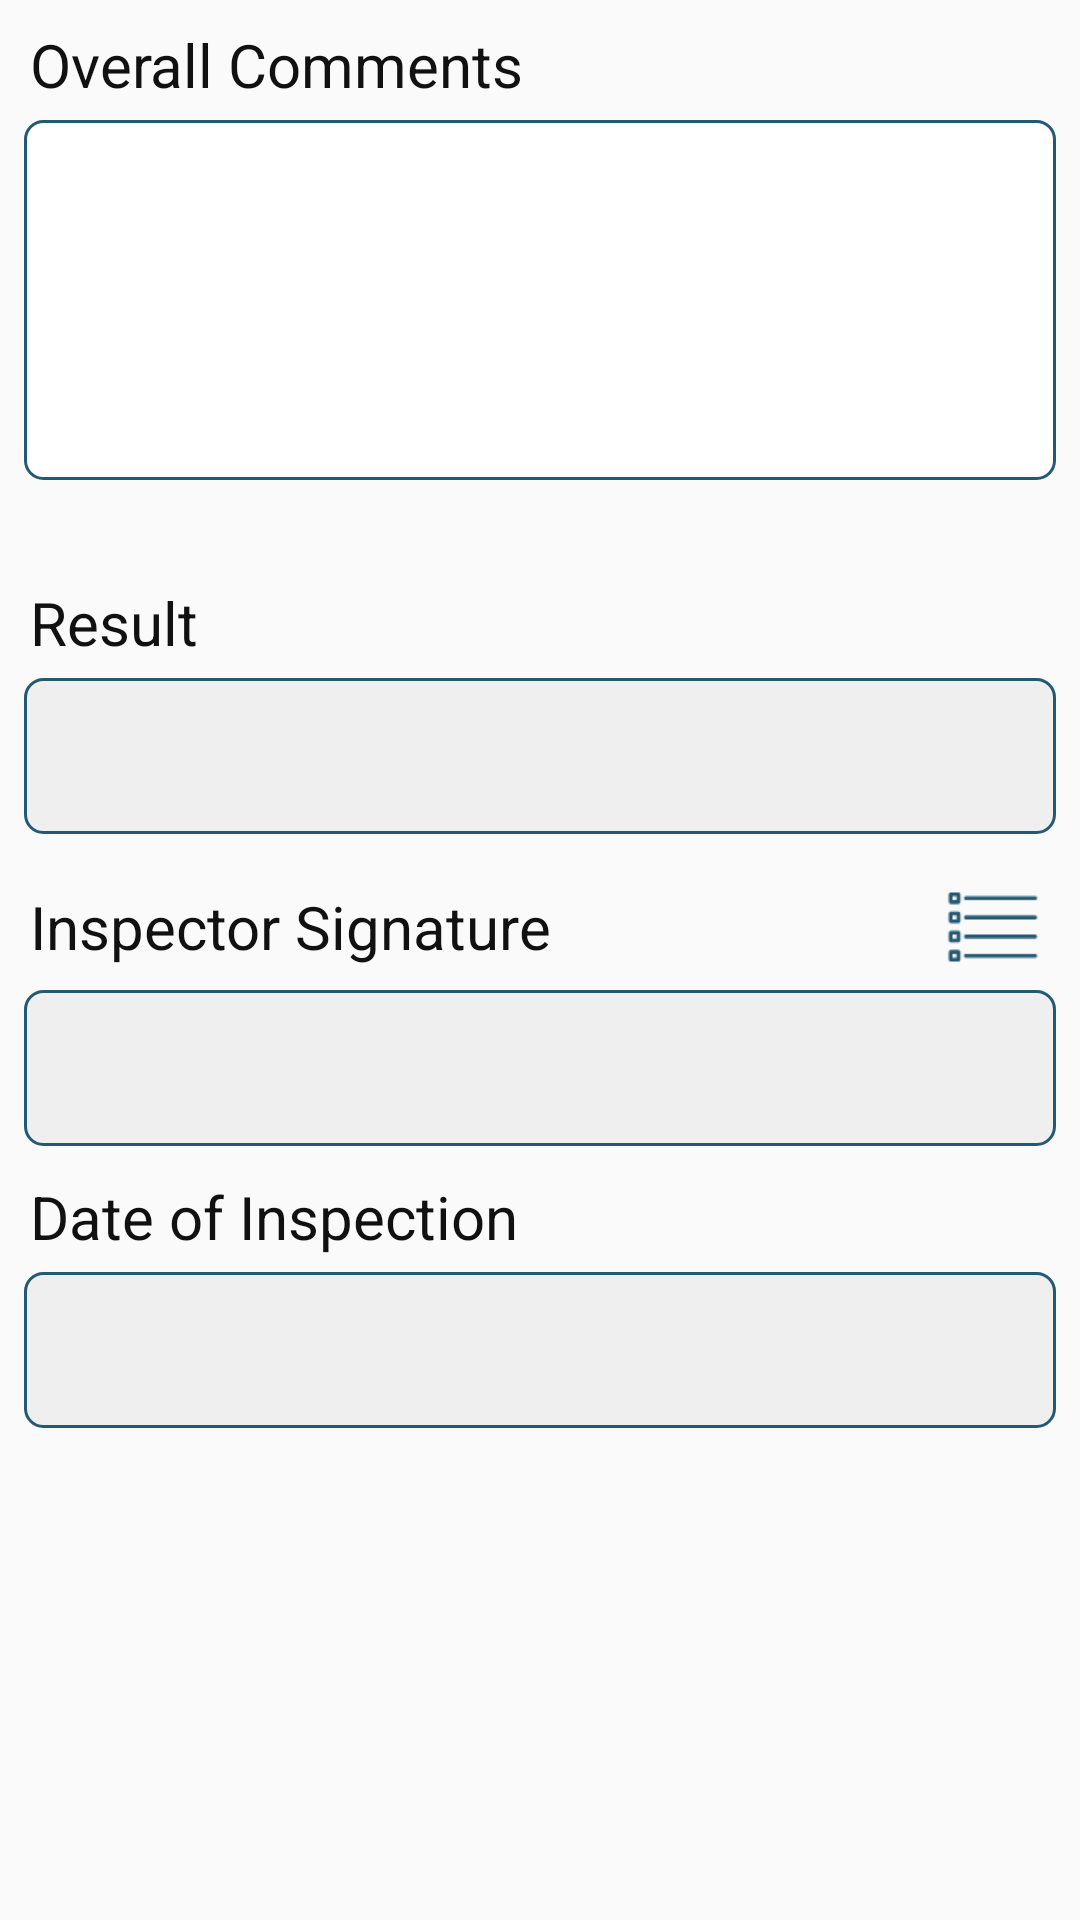

The Android layout XML behind this screen, and the referenced resources:
<!-- AndroidManifest.xml: application theme AppTheme -->
<!-- res/layout/step_result.xml -->
<?xml version="1.0" encoding="utf-8"?>
<ScrollView xmlns:android="http://schemas.android.com/apk/res/android"
    android:layout_width="match_parent"
    android:layout_height="match_parent"
    android:fillViewport="true"
    android:scrollbarStyle="outsideOverlay">

    <LinearLayout
        android:focusable="true"
        android:focusableInTouchMode="true"
        android:layout_width="match_parent"
        android:layout_height="match_parent"
        android:orientation="vertical"
        android:paddingBottom="@dimen/form_padding"
        android:paddingTop="@dimen/form_padding">

        <LinearLayout
            android:orientation="vertical"
            android:paddingLeft="@dimen/form_padding"
            android:paddingRight="@dimen/form_padding"
            android:layout_width="match_parent"
            android:layout_height="wrap_content">

            <TextView
                style="@style/LabelStyle"
                android:text="@string/overall_comments"
                android:layout_width="match_parent"
                android:layout_height="wrap_content" />

            <EditText
                android:id="@+id/txt_comments"
                style="@style/EditorStyle_Margin"
                android:lines="100"
                android:singleLine="false"
                android:gravity="top|left"
                android:layout_width="match_parent"
                android:layout_height="@dimen/multiple_editor_height" />

        </LinearLayout>

        <LinearLayout
            android:id="@+id/comment_list"
            android:orientation="vertical"
            android:paddingLeft="@dimen/form_small_padding"
            android:paddingRight="@dimen/form_small_padding"
            android:paddingTop="@dimen/form_padding"
            android:paddingBottom="@dimen/form_padding"
            android:layout_width="match_parent"
            android:layout_height="wrap_content">



        </LinearLayout>

        <LinearLayout
            android:orientation="vertical"
            android:paddingTop="@dimen/form_padding"
            android:paddingLeft="@dimen/form_padding"
            android:paddingRight="@dimen/form_padding"
            android:layout_width="match_parent"
            android:layout_height="wrap_content">

            <TextView
                style="@style/LabelStyle"
                android:text="@string/result"
                android:layout_width="match_parent"
                android:layout_height="wrap_content" />

            <Spinner
                android:id="@+id/spinner_result"
                android:layout_width="match_parent"
                android:layout_height="@dimen/editor_height"
                android:background="@drawable/spinner_style"
                android:layout_marginBottom="@dimen/component_margin"
                android:spinnerMode="dialog"></Spinner>

            <LinearLayout
                android:id="@+id/layout_exception_picture"
                android:orientation="vertical"
                android:visibility="gone"
                android:layout_width="match_parent"
                android:layout_height="wrap_content">

                <RelativeLayout
                    android:layout_width="match_parent"
                    android:layout_height="wrap_content">

                    <TextView
                        style="@style/LabelStyle"
                        android:layout_width="match_parent"
                        android:layout_height="wrap_content"
                        android:layout_toLeftOf="@+id/btn_1_picture"
                        android:layout_centerVertical="true"
                        android:text="@string/failed_picture_1" />

                    <ImageView
                        android:id="@+id/btn_1_picture"
                        android:layout_width="wrap_content"
                        android:layout_height="wrap_content"
                        android:layout_alignParentRight="true"
                        android:layout_centerVertical="true"
                        android:layout_margin="@dimen/form_margin"
                        android:background="@drawable/menu_selector"
                        android:padding="2dip" />

                </RelativeLayout>

                <TextView
                    android:id="@+id/txt_1_picture"
                    style="@style/TextViewStyle_Margin"
                    android:gravity="center"
                    android:textSize="@dimen/view_text_size"
                    android:layout_width="match_parent"
                    android:layout_height="@dimen/editor_height" />

                <RelativeLayout
                    android:layout_width="match_parent"
                    android:layout_height="wrap_content">

                    <TextView
                        style="@style/LabelStyle"
                        android:layout_width="match_parent"
                        android:layout_height="wrap_content"
                        android:layout_toLeftOf="@+id/btn_2_picture"
                        android:layout_centerVertical="true"
                        android:text="@string/failed_picture_2" />

                    <ImageView
                        android:id="@+id/btn_2_picture"
                        android:layout_width="wrap_content"
                        android:layout_height="wrap_content"
                        android:layout_alignParentRight="true"
                        android:layout_centerVertical="true"
                        android:layout_margin="@dimen/form_margin"
                        android:background="@drawable/menu_selector"
                        android:padding="2dip" />

                </RelativeLayout>

                <TextView
                    android:id="@+id/txt_2_picture"
                    style="@style/TextViewStyle_Margin"
                    android:gravity="center"
                    android:textSize="@dimen/view_text_size"
                    android:layout_width="match_parent"
                    android:layout_height="@dimen/editor_height" />

                <RelativeLayout
                    android:layout_width="match_parent"
                    android:layout_height="wrap_content">

                    <TextView
                        style="@style/LabelStyle"
                        android:layout_width="match_parent"
                        android:layout_height="wrap_content"
                        android:layout_toLeftOf="@+id/btn_3_picture"
                        android:layout_centerVertical="true"
                        android:text="@string/failed_picture_3" />

                    <ImageView
                        android:id="@+id/btn_3_picture"
                        android:layout_width="wrap_content"
                        android:layout_height="wrap_content"
                        android:layout_alignParentRight="true"
                        android:layout_centerVertical="true"
                        android:layout_margin="@dimen/form_margin"
                        android:background="@drawable/menu_selector"
                        android:padding="2dip" />

                </RelativeLayout>

                <TextView
                    android:id="@+id/txt_3_picture"
                    style="@style/TextViewStyle_Margin"
                    android:gravity="center"
                    android:textSize="@dimen/view_text_size"
                    android:layout_width="match_parent"
                    android:layout_height="@dimen/editor_height" />

                <RelativeLayout
                    android:layout_width="match_parent"
                    android:layout_height="wrap_content">

                    <TextView
                        style="@style/LabelStyle"
                        android:layout_width="match_parent"
                        android:layout_height="wrap_content"
                        android:layout_toLeftOf="@+id/btn_4_picture"
                        android:layout_centerVertical="true"
                        android:text="@string/failed_picture_4" />

                    <ImageView
                        android:id="@+id/btn_4_picture"
                        android:layout_width="wrap_content"
                        android:layout_height="wrap_content"
                        android:layout_alignParentRight="true"
                        android:layout_centerVertical="true"
                        android:layout_margin="@dimen/form_margin"
                        android:background="@drawable/menu_selector"
                        android:padding="2dip" />

                </RelativeLayout>

                <TextView
                    android:id="@+id/txt_4_picture"
                    style="@style/TextViewStyle_Margin"
                    android:gravity="center"
                    android:textSize="@dimen/view_text_size"
                    android:layout_width="match_parent"
                    android:layout_height="@dimen/editor_height" />

            </LinearLayout>

            <RelativeLayout
                android:layout_width="match_parent"
                android:layout_height="wrap_content">

                <TextView
                    style="@style/LabelStyle"
                    android:layout_width="match_parent"
                    android:layout_height="wrap_content"
                    android:layout_toLeftOf="@+id/btn_picture"
                    android:layout_centerVertical="true"
                    android:text="@string/inspector_signature" />

                <ImageView
                    android:id="@+id/btn_picture"
                    android:layout_width="wrap_content"
                    android:layout_height="wrap_content"
                    android:layout_alignParentRight="true"
                    android:layout_centerVertical="true"
                    android:layout_margin="@dimen/form_margin"
                    android:background="@drawable/menu_selector"
                    android:padding="2dip" />

            </RelativeLayout>

            <TextView
                android:id="@+id/txt_signature"
                style="@style/TextViewStyle_Margin"
                android:gravity="center"
                android:textSize="@dimen/view_text_size"
                android:layout_width="match_parent"
                android:layout_height="@dimen/editor_height"
                android:maxLines="1" />

            <TextView
                style="@style/LabelStyle"
                android:layout_width="match_parent"
                android:layout_height="wrap_content"
                android:text="@string/date_of_inspection" />

            <TextView
                android:id="@+id/txt_inspection_date"
                style="@style/TextViewStyle_Margin"
                android:layout_width="match_parent"
                android:layout_height="@dimen/editor_height"
                android:gravity="center"
                android:maxLines="1" />

        </LinearLayout>

    </LinearLayout>

</ScrollView>
<!-- resources referenced by this layout -->
<resources>
  <dimen name="component_margin">10.0dip</dimen>
  <dimen name="editor_height">52.0dip</dimen>
  <dimen name="form_margin">5.0dip</dimen>
  <dimen name="form_padding">8.0dip</dimen>
  <dimen name="form_small_padding">4.0dip</dimen>
  <dimen name="multiple_editor_height">120.0dip</dimen>
  <dimen name="view_text_size">15.6dip</dimen>
  <!-- drawable menu_selector (drawable) -->
  <?xml version="1.0" encoding="utf-8"?>
  <selector xmlns:android="http://schemas.android.com/apk/res/android" >
      
      <item android:drawable="@drawable/menu_press" android:state_pressed="true"/>
      
      <item android:drawable="@drawable/menu"/>
  
  </selector>
  <string name="date_of_inspection">Date of Inspection</string>
  <string name="failed_picture_1">1st Picture of Exception</string>
  <string name="failed_picture_2">2nd Picture of Exception</string>
  <string name="failed_picture_3">3rd Picture of Exception</string>
  <string name="failed_picture_4">4th Picture of Exception</string>
  <string name="inspector_signature">Inspector Signature</string>
  <string name="overall_comments">Overall Comments</string>
  <string name="result">Result</string>
  <style name="EditorStyle_Margin">
          <item name="android:textColor">@color/primary</item>
          <item name="android:textSize">@dimen/editor_text_size</item>
          <item name="android:singleLine">true</item>
          <item name="android:textColorHint">@color/primary_press</item>
          <item name="android:layout_marginBottom">@dimen/component_margin</item>
          <item name="android:background">@drawable/text_style</item>
      </style>
  <style name="LabelStyle">
          <item name="android:textColor">@color/label</item>
          <item name="android:textSize">@dimen/label_text_size</item>
          <item name="android:paddingLeft">2.0dip</item>
          <item name="android:layout_marginBottom">@dimen/label_margin</item>
      </style>
  <style name="TextViewStyle_Margin">
          <item name="android:textColor">@color/primary</item>
          <item name="android:textSize">@dimen/editor_text_size</item>
          <item name="android:textColorHint">@color/primary_press</item>
          <item name="android:layout_marginBottom">@dimen/component_margin</item>
          <item name="android:background">@drawable/textview_style</item>
      </style>
  <style name="AppTheme" parent="Theme.AppCompat.Light">
          
          <item name="colorPrimary">@color/primary_press</item>
          <item name="colorPrimaryDark">@color/primary</item>
          <item name="colorAccent">#000</item>
      </style>
  <color name="primary">#235973</color>
  <dimen name="editor_border_radius">6.0dip</dimen>
  <color name="primary_gray">#efefef</color>
  <dimen name="editor_text_size">20.0dip</dimen>
  <color name="primary_press">#3680a4</color>
  <!-- drawable text_style (drawable) -->
  <?xml version="1.0" encoding="utf-8"?>
  <shape xmlns:android="http://schemas.android.com/apk/res/android"
      android:innerRadius="@dimen/editor_padding" >
  
      <solid android:color="@color/white" />
      <stroke android:width="1.0dip" android:color="@color/primary" />
  
      <corners
          android:radius="@dimen/editor_border_radius"/>
  
      <padding
          android:bottom="@dimen/editor_padding"
          android:left="@dimen/editor_padding"
          android:right="@dimen/editor_padding"
          android:top="@dimen/editor_padding" />
  
  </shape>
  <color name="label">#111</color>
  <dimen name="label_text_size">20.0dip</dimen>
  <dimen name="label_margin">5.0dip</dimen>
  <dimen name="editor_padding">10.0dip</dimen>
  <color name="white">#fff</color>
</resources>
